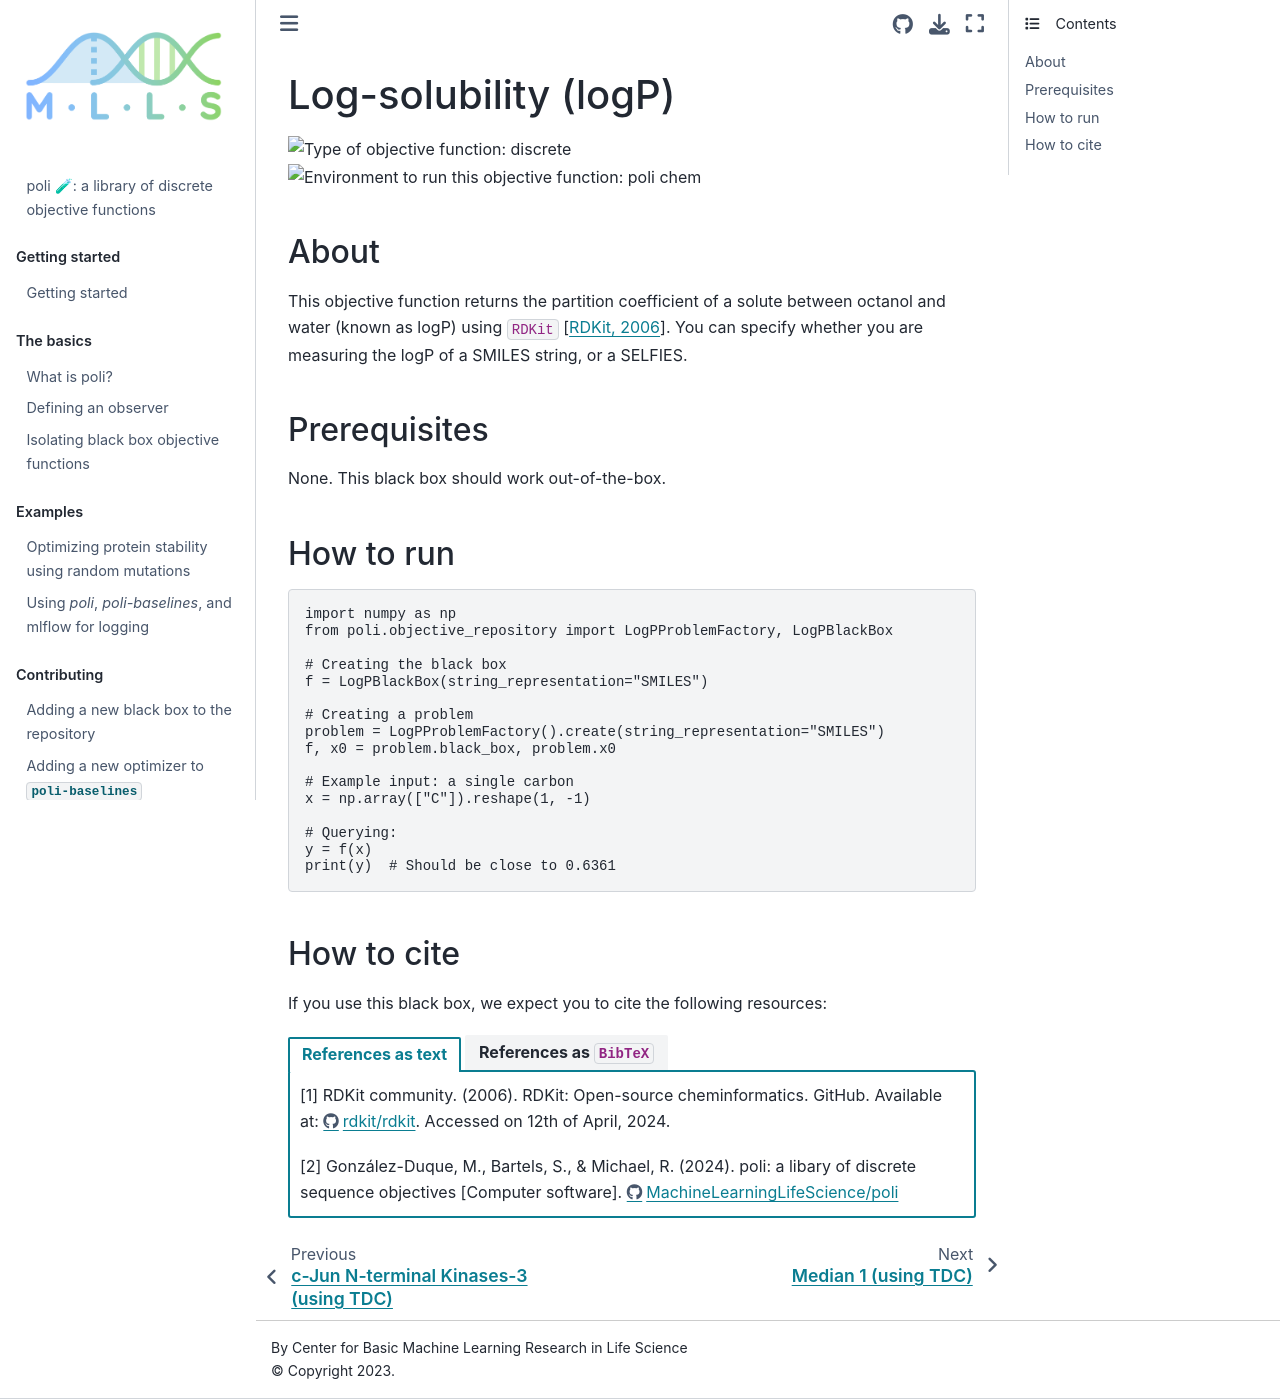

repository: MachineLearningLifeScience/poli-docs · page: using_poli/objective_repository/rdkit_logp.html · generator: jekyll

# Log-solubility (logP)
![Type of objective function: discrete](https://img.shields.io/badge/Type-discrete_inputs-blue)
![Environment to run this objective function: poli chem](https://img.shields.io/badge/Environment-poli____chem-teal
)

## About

This objective function returns the partition coefficient of a solute between octanol and water (known as logP) using `RDKit` {cite:p}`rdkit`. You can specify whether you are measuring the logP of a SMILES string, or a SELFIES.

## Prerequisites

None. This black box should work out-of-the-box.

## How to run

```python
import numpy as np
from poli.objective_repository import LogPProblemFactory, LogPBlackBox

# Creating the black box
f = LogPBlackBox(string_representation="SMILES")

# Creating a problem
problem = LogPProblemFactory().create(string_representation="SMILES")
f, x0 = problem.black_box, problem.x0

# Example input: a single carbon
x = np.array(["C"]).reshape(1, -1)

# Querying:
y = f(x)
print(y)  # Should be close to 0.6361
```


## How to cite

If you use this black box, we expect you to cite the following resources:

::::{tab-set}

:::{tab-item} References as text

[1] RDKit community. (2006). RDKit: Open-source cheminformatics. GitHub. Available at: https://github.com/rdkit/rdkit. Accessed on 12th of April, 2024.


[2] González-Duque, M., Bartels, S., & Michael, R. (2024). poli: a libary of discrete sequence objectives [Computer software]. https://github.com/MachineLearningLifeScience/poli


:::

:::{tab-item} References as `BibTeX`

```
@misc{rdkit,
  author = {RDKit},
  title = {RDKit: Open-source cheminformatics},
  year = {2006},
  publisher = {GitHub},
  journal = {GitHub repository},
  howpublished = {\url{https://github.com/rdkit/rdkit}}
}


@software{Gonzalez-Duque:poli:2024,
author = {González-Duque, Miguel and Bartels, Simon and Michael, Richard},
month = jan,
title = {{poli: a libary of discrete sequence objectives}},
url = {https://github.com/MachineLearningLifeScience/poli},
version = {0.0.1},
year = {2024}
}

```

:::

::::
